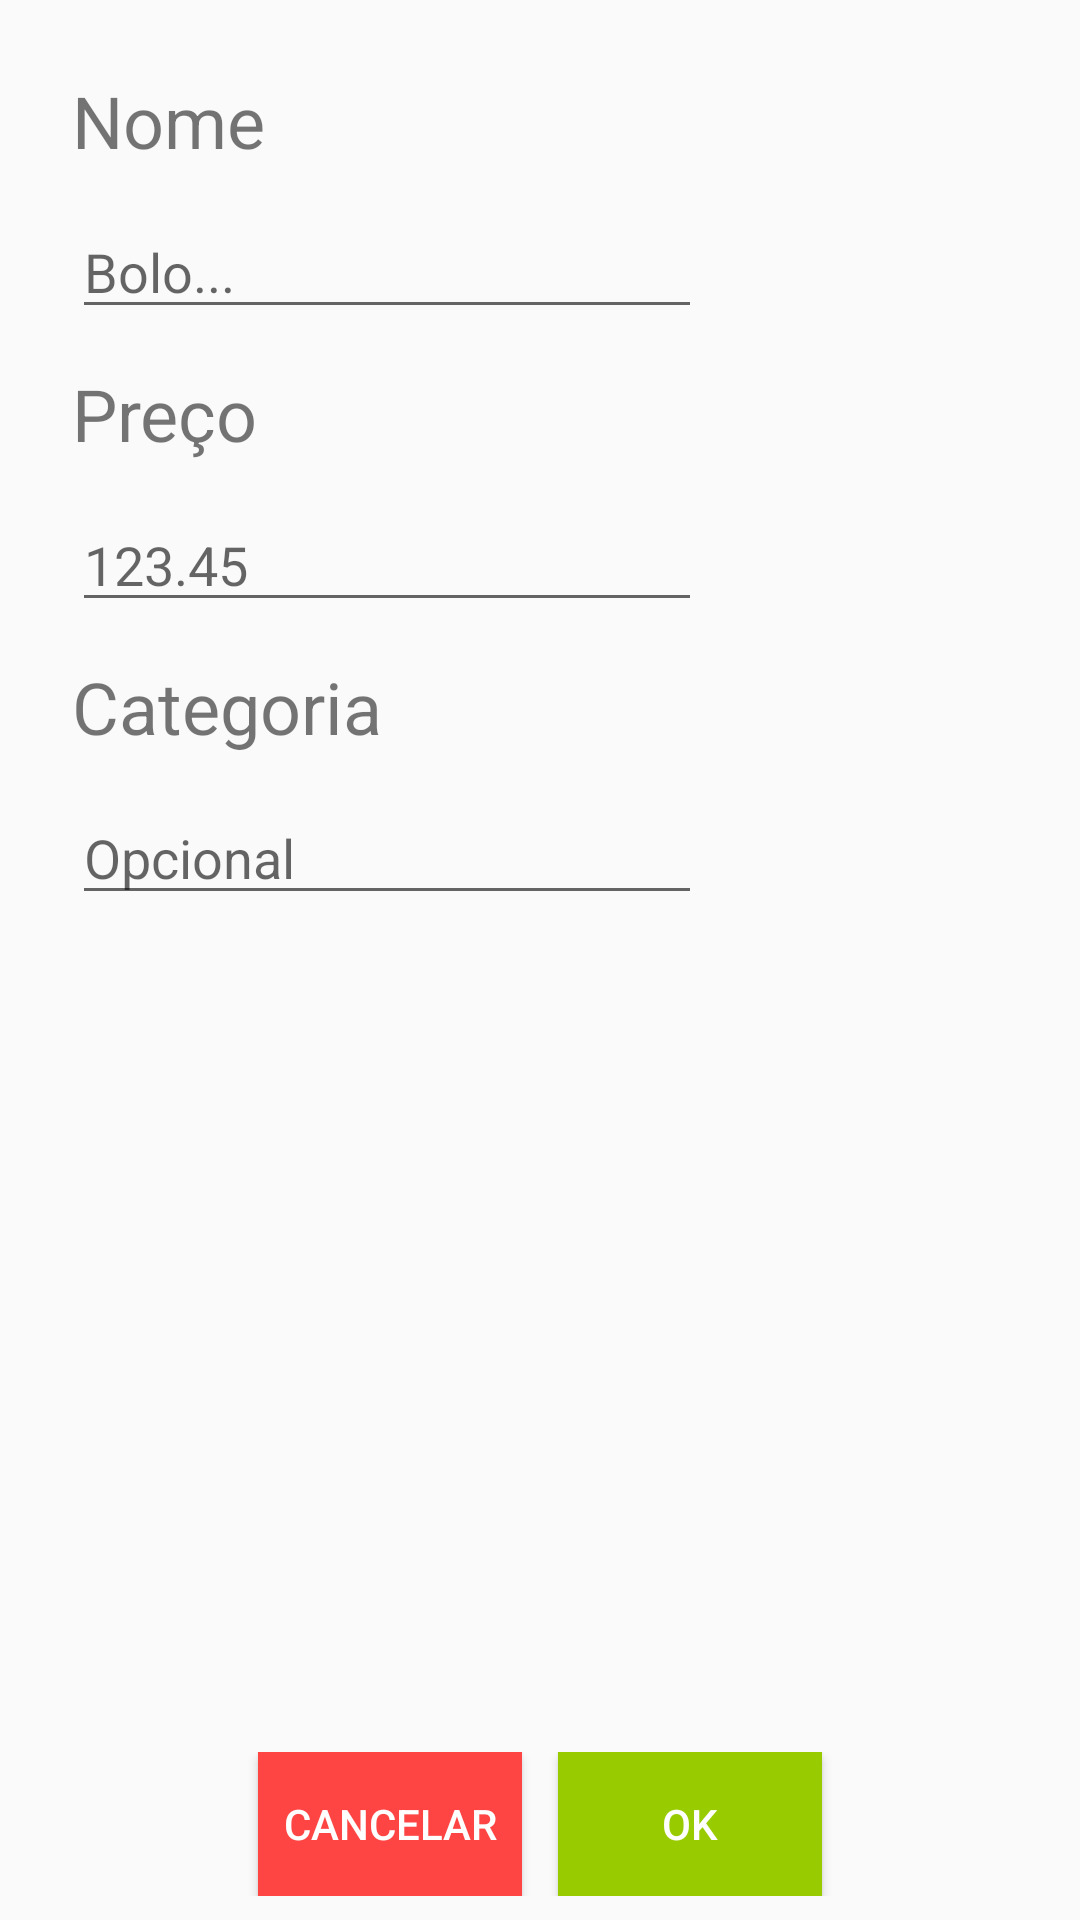

Layout XML and referenced resources for this Android screen:
<!-- AndroidManifest.xml: application theme AppTheme -->
<!-- res/layout/product_input.xml -->
<?xml version="1.0" encoding="utf-8"?>
<android.support.constraint.ConstraintLayout xmlns:android="http://schemas.android.com/apk/res/android"
    xmlns:app="http://schemas.android.com/apk/res-auto"
    xmlns:tools="http://schemas.android.com/tools"
    android:layout_width="match_parent"
    android:layout_height="match_parent"
    android:orientation="vertical">

    <TextView
        android:id="@+id/nameTitle"
        android:layout_width="wrap_content"
        android:layout_height="wrap_content"
        android:layout_marginStart="24dp"
        android:layout_marginTop="24dp"
        android:text="@string/name"
        android:textSize="24sp"
        app:layout_constraintStart_toStartOf="parent"
        app:layout_constraintTop_toTopOf="parent" />

    <EditText
        android:id="@+id/name"
        android:layout_width="wrap_content"
        android:layout_height="wrap_content"
        android:layout_marginStart="24dp"
        android:layout_marginTop="12dp"
        android:ems="10"
        android:hint="@string/placeholderProductName"
        android:inputType="textPersonName"
        app:layout_constraintStart_toStartOf="parent"
        app:layout_constraintTop_toBottomOf="@+id/nameTitle" />

    <TextView
        android:id="@+id/priceTitle"
        android:layout_width="wrap_content"
        android:layout_height="wrap_content"
        android:layout_marginStart="24dp"
        android:layout_marginTop="12dp"
        android:text="@string/price"
        android:textSize="24sp"
        app:layout_constraintStart_toStartOf="parent"
        app:layout_constraintTop_toBottomOf="@+id/name" />

    <EditText
        android:id="@+id/price"
        android:layout_width="wrap_content"
        android:layout_height="wrap_content"
        android:layout_marginStart="24dp"
        android:layout_marginTop="12dp"
        android:ems="10"
        android:hint="@string/placeholderProductPrice"
        android:inputType="numberDecimal"
        app:layout_constraintStart_toStartOf="parent"
        app:layout_constraintTop_toBottomOf="@+id/priceTitle" />

    <TextView
        android:id="@+id/categoryTitle"
        android:layout_width="wrap_content"
        android:layout_height="wrap_content"
        android:layout_marginStart="24dp"
        android:layout_marginTop="12dp"
        android:text="@string/category"
        android:textSize="24sp"
        app:layout_constraintStart_toStartOf="parent"
        app:layout_constraintTop_toBottomOf="@+id/price" />

    <EditText
        android:id="@+id/category"
        android:layout_width="wrap_content"
        android:layout_height="wrap_content"
        android:layout_marginStart="24dp"
        android:layout_marginTop="12dp"
        android:ems="10"
        android:hint="@string/optional"
        android:inputType="textPersonName"
        app:layout_constraintStart_toStartOf="parent"
        app:layout_constraintTop_toBottomOf="@+id/categoryTitle" />

    <LinearLayout
        android:layout_width="match_parent"
        android:layout_height="wrap_content"
        android:layout_marginBottom="8dp"
        android:layout_marginEnd="8dp"
        android:layout_marginStart="8dp"
        android:gravity="center|bottom"
        app:layout_constraintBottom_toBottomOf="parent"
        app:layout_constraintEnd_toEndOf="parent"
        app:layout_constraintStart_toStartOf="parent">

        <Button
            android:id="@+id/cancel_product"
            android:layout_width="wrap_content"
            android:layout_height="wrap_content"
            android:layout_marginEnd="12dp"
            android:background="@android:color/holo_red_light"
            android:text="@string/cancel"
            android:textColor="@android:color/white" />

        <Button
            android:id="@+id/add_product"
            android:layout_width="wrap_content"
            android:layout_height="wrap_content"
            android:layout_gravity="center"
            android:background="@android:color/holo_green_light"
            android:text="@string/ok"
            android:textColor="@android:color/white" />

    </LinearLayout>

</android.support.constraint.ConstraintLayout>
<!-- resources referenced by this layout -->
<resources>
  <string name="cancel">Cancelar</string>
  <string name="category">Categoria</string>
  <string name="name">Nome</string>
  <string name="ok">OK</string>
  <string name="optional">Opcional</string>
  <string name="placeholderProductName">Bolo...</string>
  <string name="placeholderProductPrice">123.45</string>
  <string name="price">Preço</string>
  <style name="AppTheme" parent="Theme.AppCompat.Light.DarkActionBar">
          
          <item name="colorPrimary">@color/colorPrimary</item>
          <item name="colorPrimaryDark">@color/colorPrimaryDark</item>
          <item name="colorAccent">@color/colorAccent</item>
      </style>
  <!-- not gathered from this repository: default colours our renderer supplied (Android Studio template values) -->
  <color name="colorPrimary">#FF6200EE</color>
  <color name="colorPrimaryDark">#FF3700B3</color>
  <color name="colorAccent">#FF03DAC5</color>
</resources>
